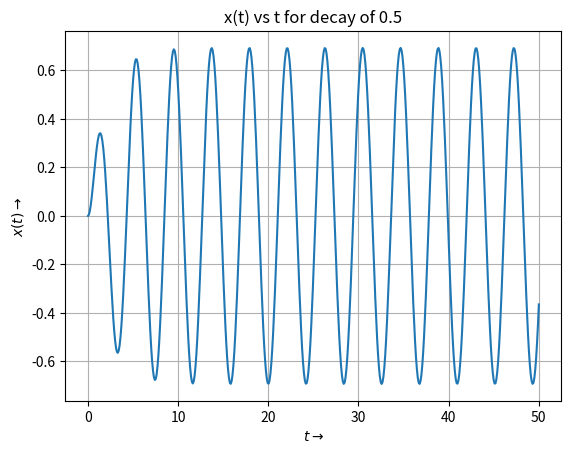
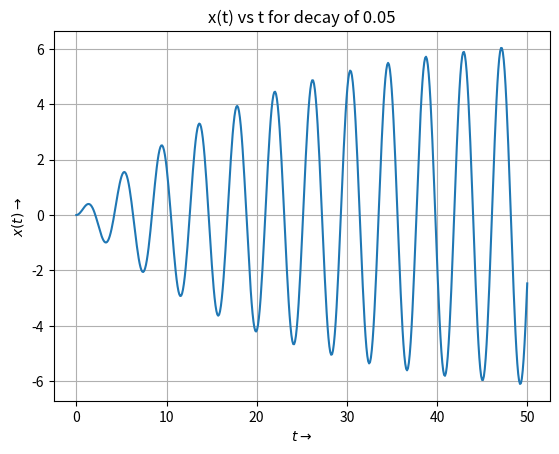
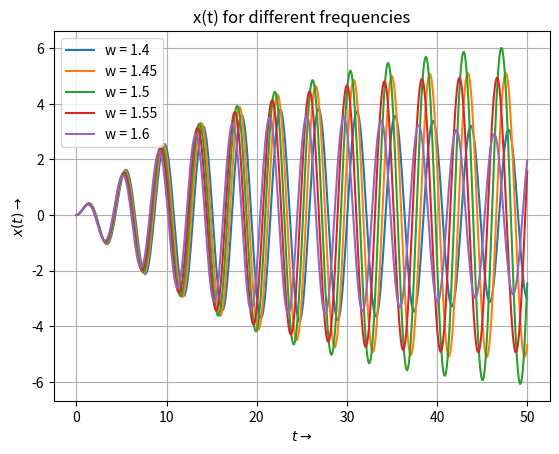
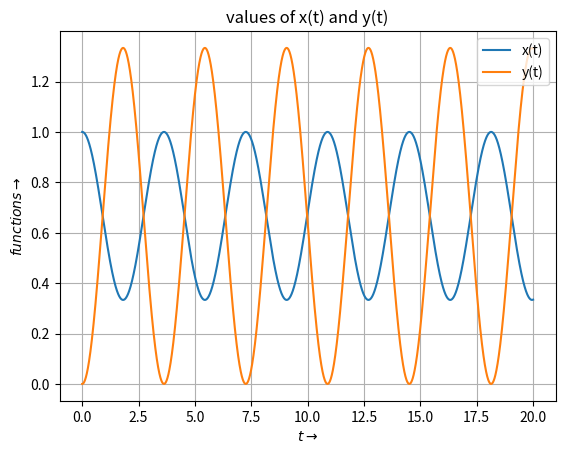
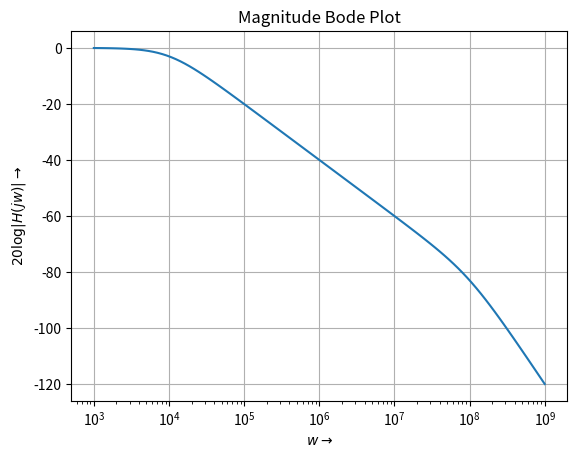
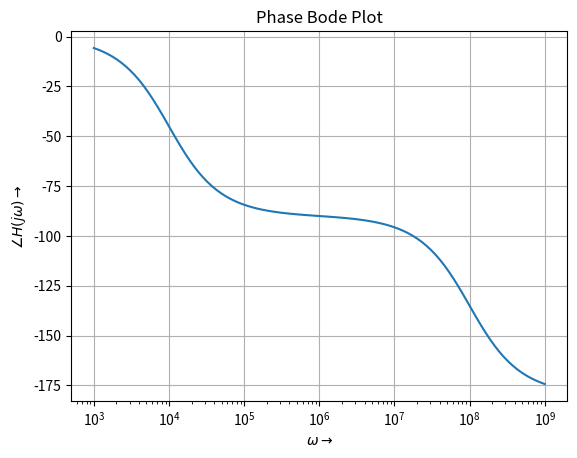
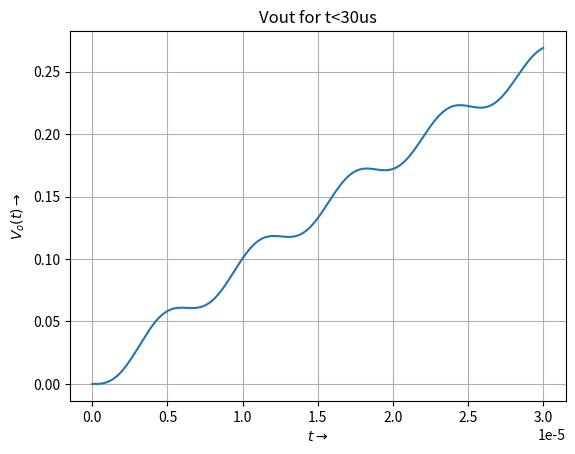
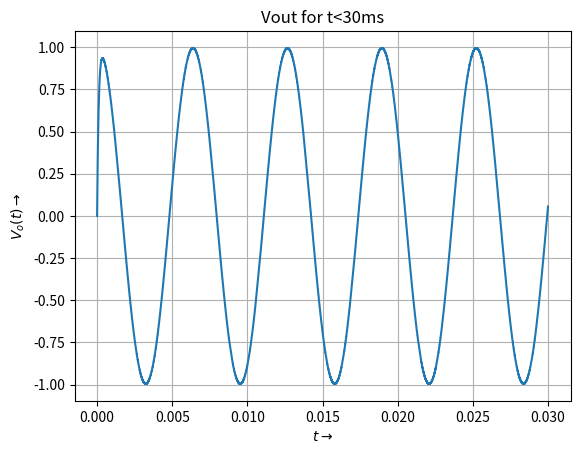

These figures' Python source, in order:
"""
        			EE2703:Applied Programming Lab
      				    Assignment 6: Solution
[redacted]
[redacted]
"""
import scipy.signal as sp
import numpy as np
import matplotlib.pyplot as plt
import scipy

# Q1
# defining and finding inverse laplace.
num1 = np.poly1d([1, 0.5])
den1 = np.polymul([1, 1, 2.5], [1, 0, 2.25])
X1 = sp.lti(num1, den1)
t1, x1 = sp.impulse(X1, None, np.linspace(0, 50, 500))

# Plotting x(t) from 0-50 seconds
plt.figure(1)
plt.plot(t1, x1)
plt.title("x(t) vs t for decay of 0.5")
plt.xlabel(r'$t\rightarrow$')
plt.ylabel(r'$x(t)\rightarrow$')
plt.grid()
plt.show()

# Q2
# defining and finding inverse laplace.
num2 = np.poly1d([1, 0.05])
den2 = np.polymul([1, 0.1, 2.2525], [1, 0, 2.25])
X2 = sp.lti(num2, den2)
t2, x2 = sp.impulse(X2, None, np.linspace(0, 50, 500))

# Plotting x(t) from 0-50 seconds
plt.figure(2)
plt.plot(t2, x2)
plt.title("x(t) vs t for decay of 0.05")
plt.xlabel(r'$t\rightarrow$')
plt.ylabel(r'$x(t)\rightarrow$')
plt.grid()
plt.show()

# Q3
# definig the transfer function and plotting the convolution values for different w
H = sp.lti([1], [1, 0, 2.25])
for w in np.arange(1.4, 1.6, 0.05):
    t = np.linspace(0, 50, 500)
    f = np.cos(w*t)*np.exp(-0.05*t)
    t, x, svec = sp.lsim(H, f, t)

    plt.figure(3)  # plotting the value for each w
    plt.plot(t, x, label='w = ' + str(w))
    plt.title("x(t) for different frequencies")
    plt.xlabel(r'$t\rightarrow$')
    plt.ylabel(r'$x(t)\rightarrow$')
    plt.legend(loc='upper left')
    plt.grid()
    plt.show()

# Q4
# soling for X and Y in the coupling equation and plotting the y(t) and x(t) vs t graph
X3 = sp.lti([1, 0, 2], [1, 0, 3, 0])
Y3 = sp.lti([2], [1, 0, 3, 0])
t3, x3 = sp.impulse(X3, None, np.linspace(0, 20, 5001))
t3, y3 = sp.impulse(Y3, None, np.linspace(0, 20, 5001))

plt.figure(4)
plt.plot(t3, x3, label='x(t)')
plt.plot(t3, y3, label='y(t)')
plt.title("values of x(t) and y(t)")
plt.xlabel(r'$t\rightarrow$')
plt.ylabel(r'$functions\rightarrow$')
plt.legend(loc='upper right')
plt.grid()
plt.show()

# Q5
# finding the transfer function of the rlc circuit and plotting bode
den = np.poly1d([1e-12, 1e-4, 1])
Hrlc = sp.lti([1], den)
w, S, phi = Hrlc.bode()

plt.figure(5)  # magnitude bode plot
plt.semilogx(w, S)
plt.title("Magnitude Bode Plot")
plt.xlabel(r'$w\rightarrow$')
plt.ylabel(r'$20\log|H(jw)|\rightarrow$')
plt.grid()

plt.figure(6)  # phase bode plot
plt.semilogx(w, phi)
plt.title("Phase Bode Plot")
plt.xlabel(r'$\omega\rightarrow$')
plt.ylabel(r'$\angle H(j\omega)\rightarrow$')
plt.grid(True)
plt.show()

# Q6
# finding the value of Vout and plotting for different ranges
t4 = np.linspace(0, 30e-6, 10000)
vi1 = np.cos(1e3*t4) - np.cos(1e6*t4)
t4, vo1, svec = sp.lsim(Hrlc, vi1, t4)

plt.figure(7)  # for large intervals
plt.plot(t4, vo1)
plt.title("Vout for t<30us")
plt.xlabel(r'$t\rightarrow$')
plt.ylabel(r'$V_o(t)\rightarrow$')
plt.grid()

t5 = np.linspace(0, 30e-3, 10000)
vi2 = np.cos(1e3*t5) - np.cos(1e6*t5)
t5, vo2, svec = sp.lsim(Hrlc, vi2, t5)

plt.figure(8)
plt.plot(t5, vo2)
plt.title("Vout for t<30ms")
plt.xlabel(r'$t\rightarrow$')
plt.ylabel(r'$V_o(t)\rightarrow$')
plt.grid()
plt.show()
